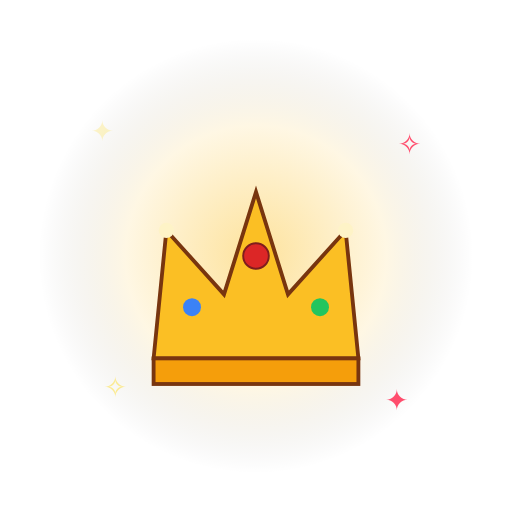
t = 0.00 s
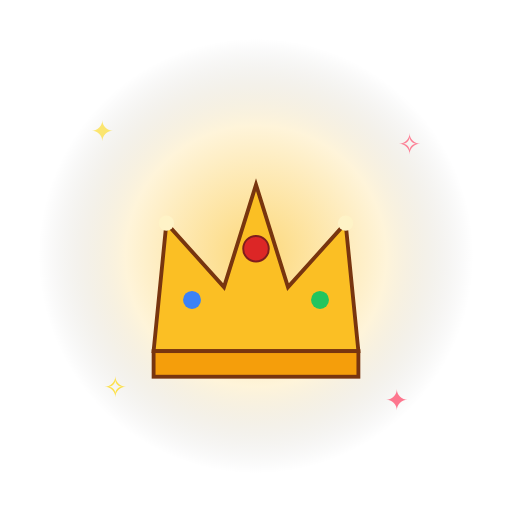
t = 0.33 s
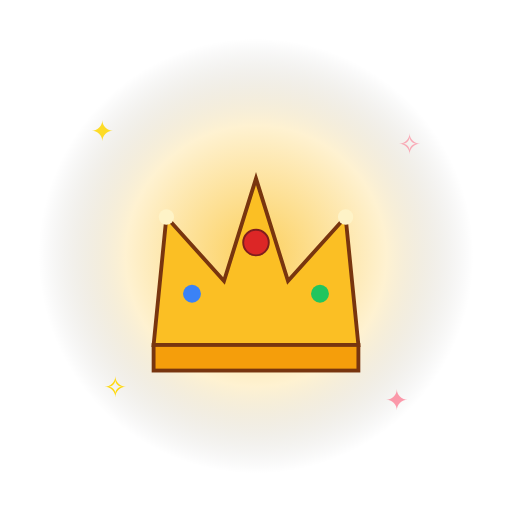
t = 0.60 s
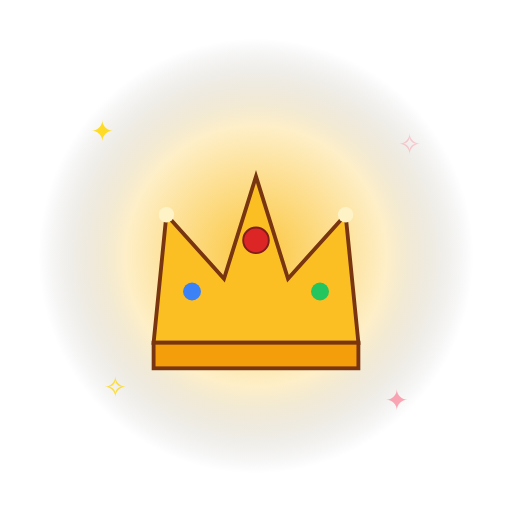
t = 0.90 s
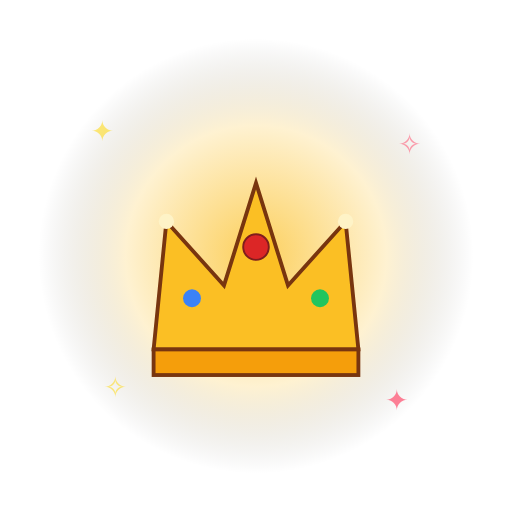
t = 1.20 s
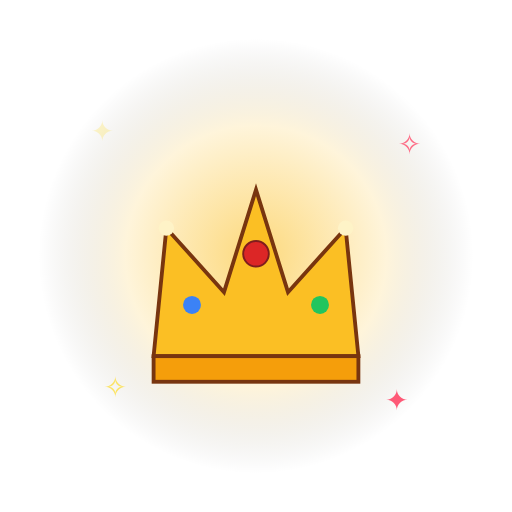
t = 1.50 s

The animated SVG that drew these frames (rendered in a browser with its animation timeline set to each time). Animation: 6 SMIL elements (animate=5,animateTransform=1); one cycle of 1.80 s, repeats indefinitely.

<svg xmlns="http://www.w3.org/2000/svg" viewBox="0 0 400 400" width="400" height="400">
<defs>
<radialGradient id="glow" cx="50%" cy="50%" r="50%">
<stop offset="0%" stop-color="#fbbf24" stop-opacity="0.9"/>
<stop offset="60%" stop-color="#fbbf24" stop-opacity="0.25"/>
<stop offset="100%" stop-color="#000" stop-opacity="0"/>
</radialGradient>
</defs>
<circle cx="200" cy="200" r="170" fill="url(#glow)">
<animate attributeName="opacity" values="0.5;1;0.5" dur="1.8s" repeatCount="indefinite"/>
</circle>
<g font-size="22" text-anchor="middle" font-family="Arial">
<text x="80" y="110" fill="#ffd700">✦<animate attributeName="opacity" values="0.2;1;0.2" dur="1.5s" repeatCount="indefinite"/></text>
<text x="320" y="120" fill="#ff4d6d">✧<animate attributeName="opacity" values="1;0.2;1" dur="1.7s" repeatCount="indefinite"/></text>
<text x="90" y="310" fill="#ffd700">✧<animate attributeName="opacity" values="0.4;1;0.4" dur="1.3s" repeatCount="indefinite"/></text>
<text x="310" y="320" fill="#ff4d6d">✦<animate attributeName="opacity" values="1;0.4;1" dur="1.6s" repeatCount="indefinite"/></text>
</g>
<g>
<animateTransform attributeName="transform" type="translate" values="0,0;0,-14;0,0" dur="1.6s" repeatCount="indefinite"/>
<g><path d="M120 280 L130 180 L175 230 L200 150 L225 230 L270 180 L280 280 Z" fill="#fbbf24" stroke="#78350f" stroke-width="3"/><rect x="120" y="280" width="160" height="20" fill="#f59e0b" stroke="#78350f" stroke-width="3"/><circle cx="200" cy="200" r="10" fill="#dc2626" stroke="#7f1d1d" stroke-width="1.5"/><circle cx="150" cy="240" r="7" fill="#3b82f6"/><circle cx="250" cy="240" r="7" fill="#22c55e"/><circle cx="130" cy="180" r="6" fill="#fef3c7"/><circle cx="270" cy="180" r="6" fill="#fef3c7"/></g>
</g>
</svg>
